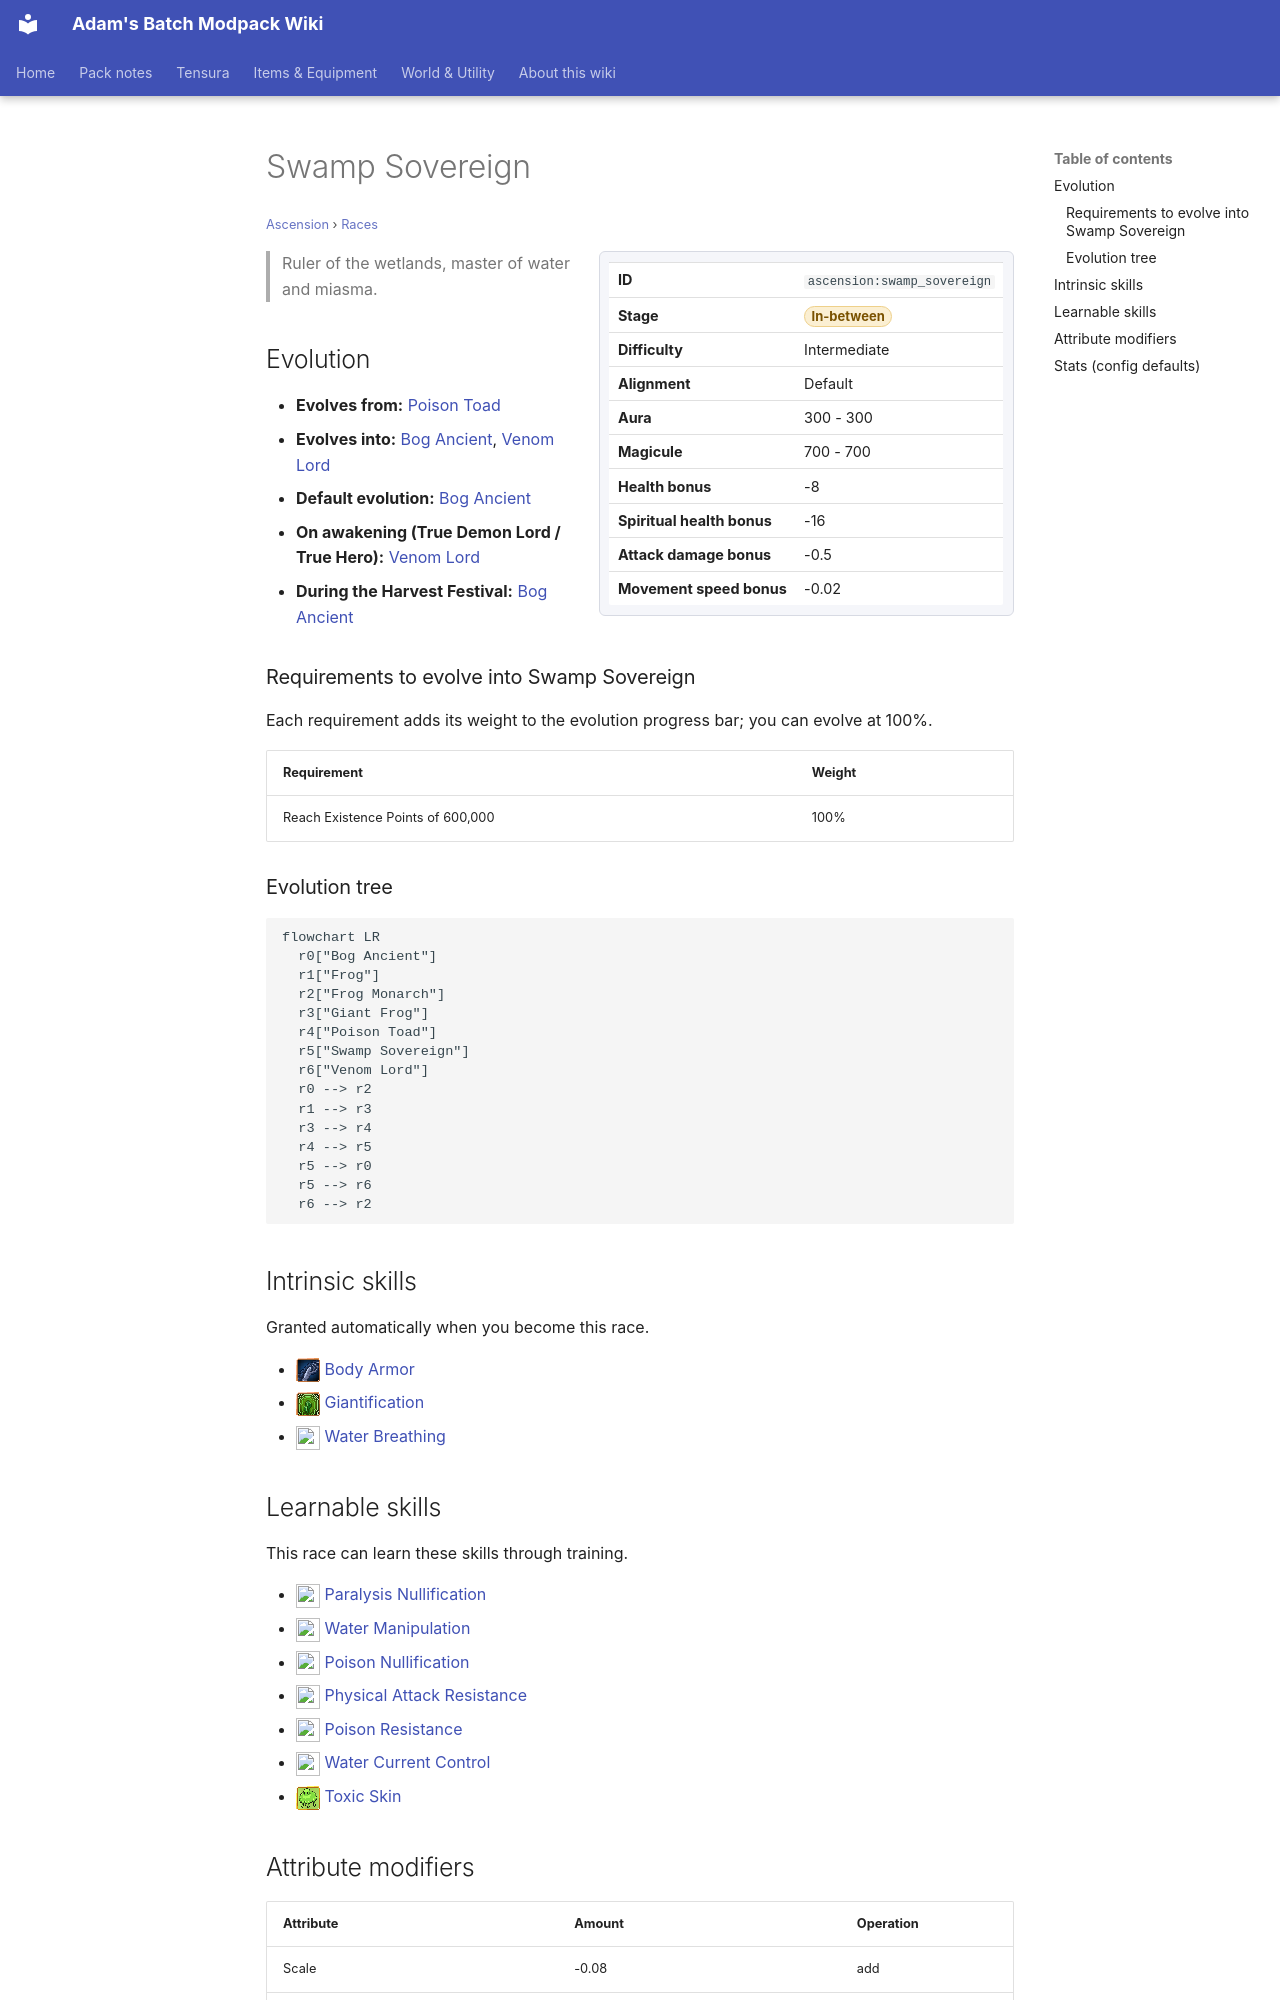

repository: Proteus-Nell/Adams-Batch-MC-Modpack-Wiki · page: ascension/races/swamp-sovereign/index.html · generator: mkdocs

# Swamp Sovereign

<small>[Ascension](../index.md) &rsaquo; [Races](index.md)</small>

<div class="infobox" markdown>

| | |
|---|---|
| **ID** | `ascension:swamp_sovereign` |
| **Stage** | <span class="stage stage-in-between">In-between</span> |
| **Difficulty** | Intermediate |
| **Alignment** | Default |
| **Aura** | 300 - 300 |
| **Magicule** | 700 - 700 |
| **Health bonus** | -8 |
| **Spiritual health bonus** | -16 |
| **Attack damage bonus** | -0.5 |
| **Movement speed bonus** | -0.02 |

</div>

> Ruler of the wetlands, master of water and miasma.

## Evolution

- **Evolves from:** [Poison Toad](poison-toad.md)
- **Evolves into:** [Bog Ancient](bog-ancient.md), [Venom Lord](venom-lord.md)
- **Default evolution:** [Bog Ancient](bog-ancient.md)
- **On awakening (True Demon Lord / True Hero):** [Venom Lord](venom-lord.md)
- **During the Harvest Festival:** [Bog Ancient](bog-ancient.md)

### Requirements to evolve into Swamp Sovereign

Each requirement adds its weight to the evolution progress bar; you can evolve at 100%.

| Requirement | Weight |
|---|---|
| Reach Existence Points of 600,000 | 100% |

### Evolution tree

```mermaid
flowchart LR
  r0["Bog Ancient"]
  r1["Frog"]
  r2["Frog Monarch"]
  r3["Giant Frog"]
  r4["Poison Toad"]
  r5["Swamp Sovereign"]
  r6["Venom Lord"]
  r0 --> r2
  r1 --> r3
  r3 --> r4
  r4 --> r5
  r5 --> r0
  r5 --> r6
  r6 --> r2
```

## Intrinsic skills

Granted automatically when you become this race.

- ![](../../assets/icons/tensura/skill/body_armor.png) [Body Armor](../../tensura-reincarnated/abilities/intrinsic-skills/body-armor.md)
- ![](../../assets/icons/tensura/skill/giantification.png) [Giantification](../../tensura-reincarnated/abilities/intrinsic-skills/giantification.md)
- ![](../../assets/icons/tensura/skill/water_breathing.png) [Water Breathing](../../tensura-reincarnated/abilities/intrinsic-skills/water-breathing.md)
